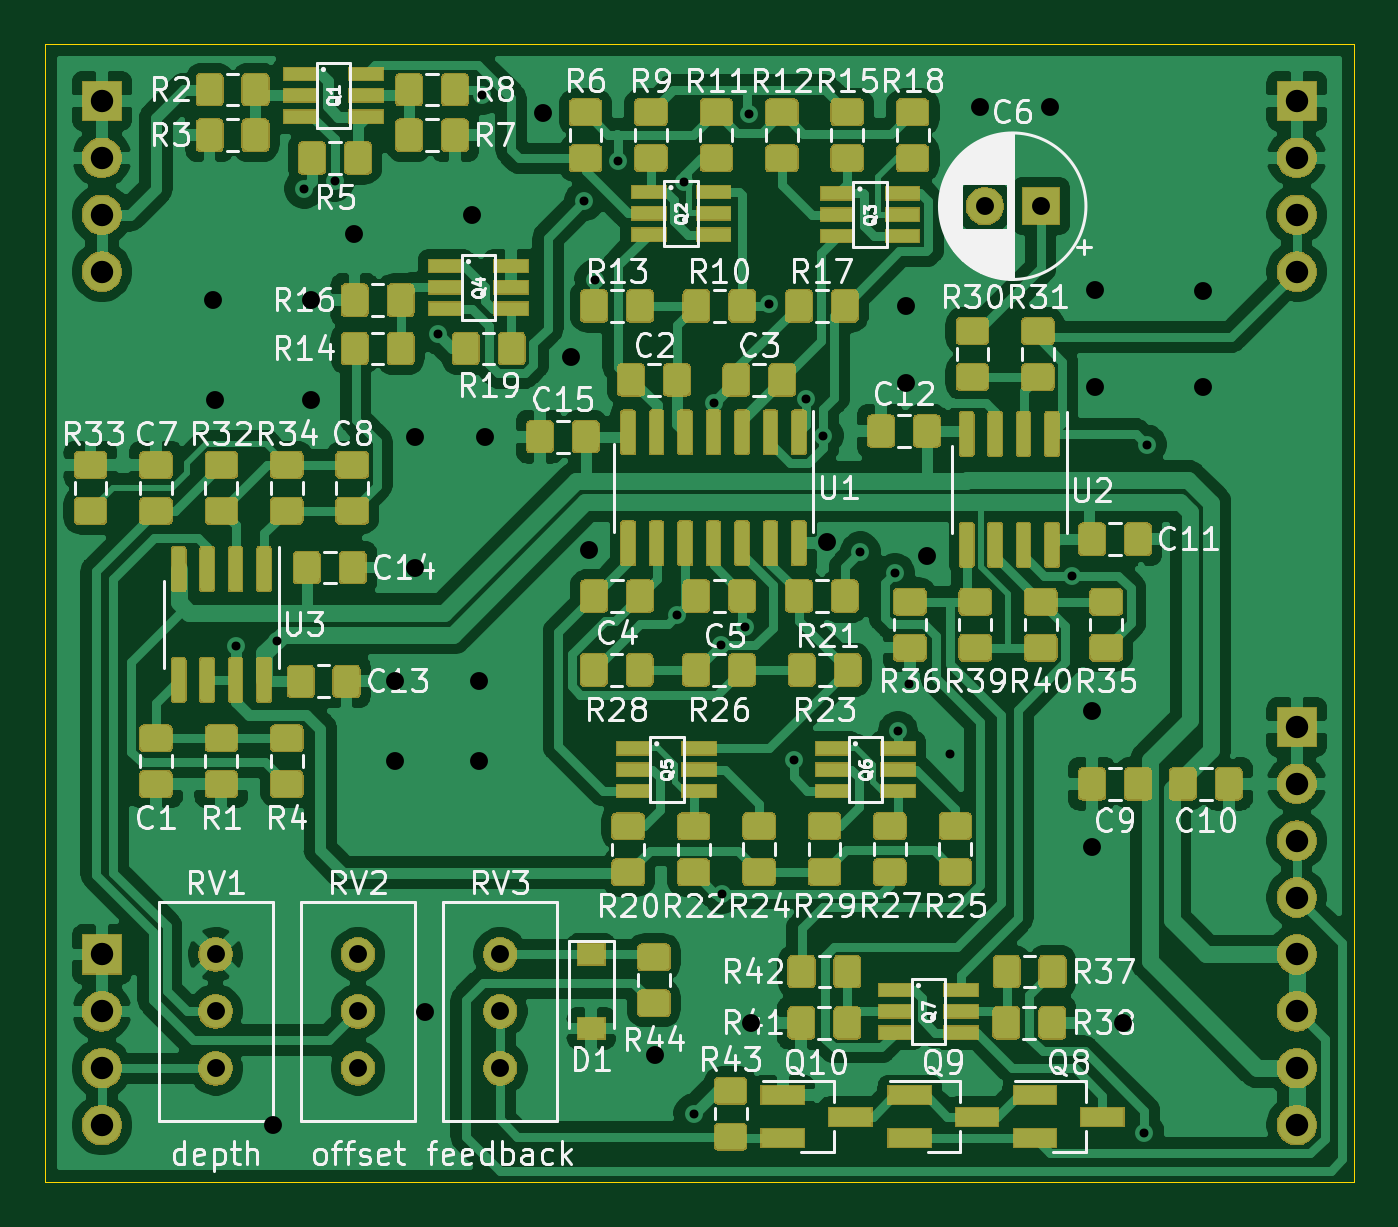
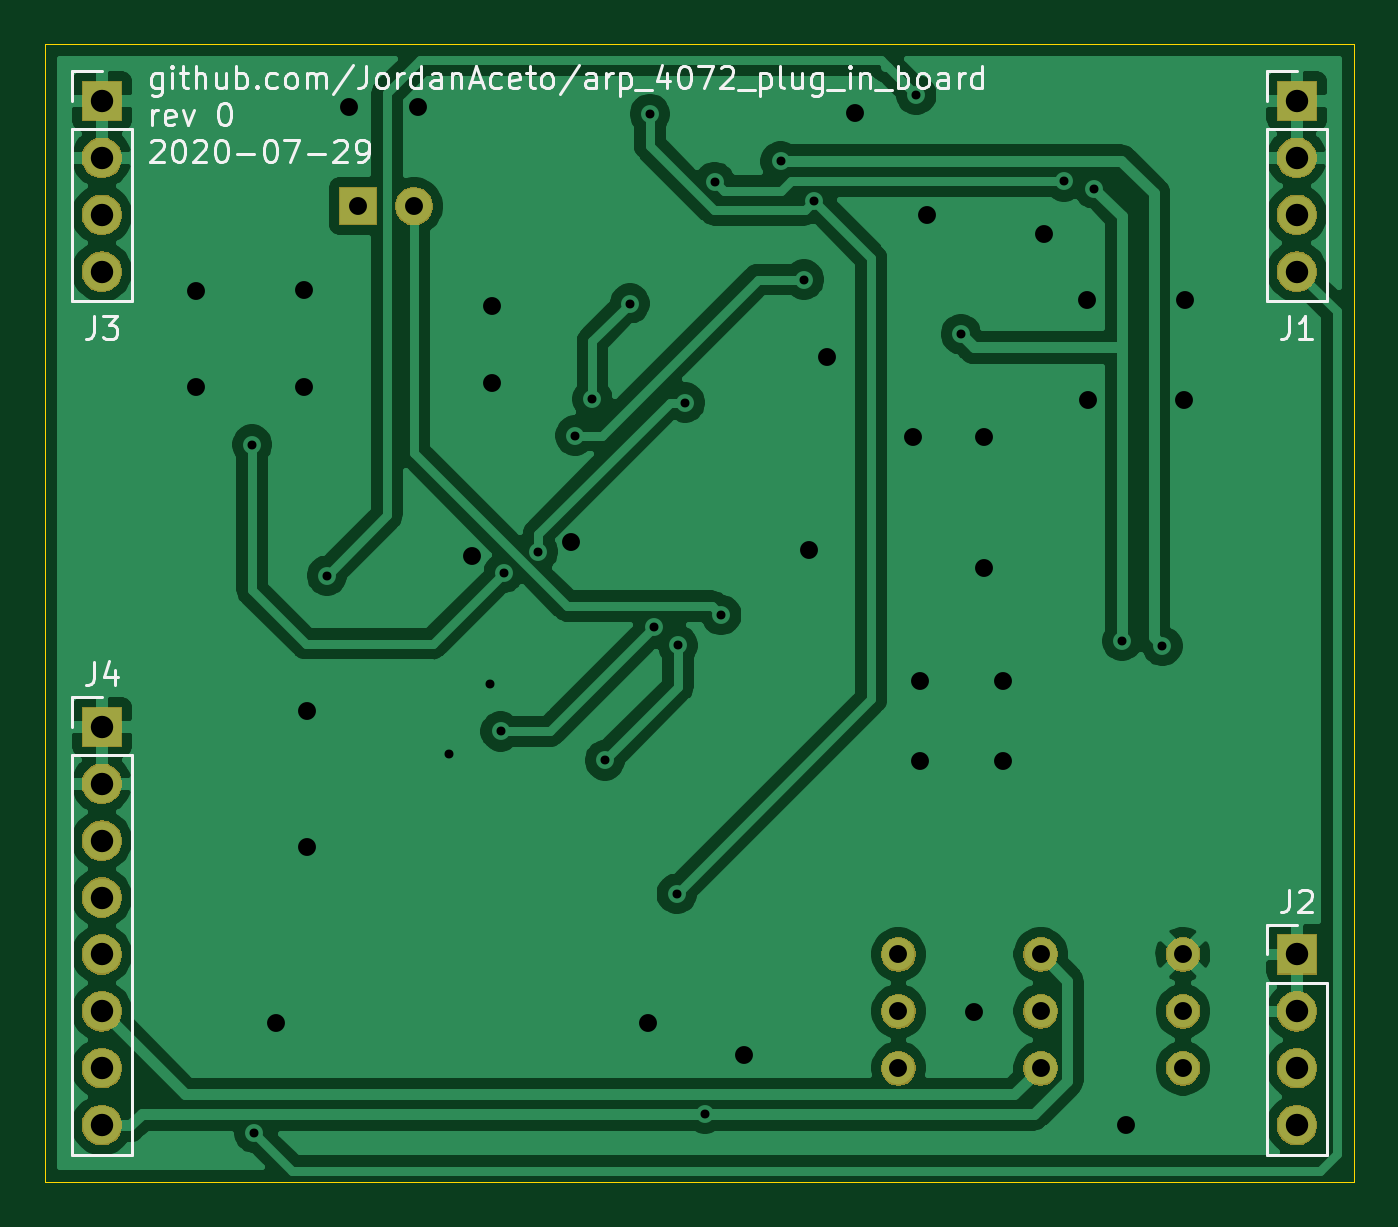
Circuit board: 10 layer files. Board 58.4 x 50.8 mm.
- bottom_copper: arp_4072_LPF-B_Cu.gbr (84099 bytes)
- bottom_mask: arp_4072_LPF-B_Mask.gbr (26320 bytes)
- paste: arp_4072_LPF-B_Paste.gbr (538 bytes)
- bottom_silk: arp_4072_LPF-B_SilkS.gbr (19094 bytes)
- outline: arp_4072_LPF-Edge_Cuts.gbr (778 bytes)
- top_copper: arp_4072_LPF-F_Cu.gbr (241254 bytes)
- top_mask: arp_4072_LPF-F_Mask.gbr (173661 bytes)
- paste: arp_4072_LPF-F_Paste.gbr (51908 bytes)
- top_silk: arp_4072_LPF-F_SilkS.gbr (89658 bytes)
- drill: arp_4072_LPF.drl (1860 bytes)

=== bottom_copper: arp_4072_LPF-B_Cu.gbr (84099 bytes, source omitted) ===
=== bottom_mask: arp_4072_LPF-B_Mask.gbr (26320 bytes, source omitted) ===
=== paste: arp_4072_LPF-B_Paste.gbr ===
G04 #@! TF.GenerationSoftware,KiCad,Pcbnew,5.1.6-c6e7f7d~87~ubuntu18.04.1*
G04 #@! TF.CreationDate,2020-07-29T17:57:34-04:00*
G04 #@! TF.ProjectId,arp_4072_LPF,6172705f-3430-4373-925f-4c50462e6b69,0*
G04 #@! TF.SameCoordinates,Original*
G04 #@! TF.FileFunction,Paste,Bot*
G04 #@! TF.FilePolarity,Positive*
%FSLAX46Y46*%
G04 Gerber Fmt 4.6, Leading zero omitted, Abs format (unit mm)*
G04 Created by KiCad (PCBNEW 5.1.6-c6e7f7d~87~ubuntu18.04.1) date 2020-07-29 17:57:34*
%MOMM*%
%LPD*%
G01*
G04 APERTURE LIST*
G04 APERTURE END LIST*
M02*

=== bottom_silk: arp_4072_LPF-B_SilkS.gbr (19094 bytes, source omitted) ===
=== outline: arp_4072_LPF-Edge_Cuts.gbr ===
G04 #@! TF.GenerationSoftware,KiCad,Pcbnew,5.1.6-c6e7f7d~87~ubuntu18.04.1*
G04 #@! TF.CreationDate,2020-07-29T17:57:34-04:00*
G04 #@! TF.ProjectId,arp_4072_LPF,6172705f-3430-4373-925f-4c50462e6b69,0*
G04 #@! TF.SameCoordinates,Original*
G04 #@! TF.FileFunction,Profile,NP*
%FSLAX46Y46*%
G04 Gerber Fmt 4.6, Leading zero omitted, Abs format (unit mm)*
G04 Created by KiCad (PCBNEW 5.1.6-c6e7f7d~87~ubuntu18.04.1) date 2020-07-29 17:57:34*
%MOMM*%
%LPD*%
G01*
G04 APERTURE LIST*
G04 #@! TA.AperFunction,Profile*
%ADD10C,0.050000*%
G04 #@! TD*
G04 APERTURE END LIST*
D10*
X127000000Y-76200000D02*
X127000000Y-127000000D01*
X185420000Y-76200000D02*
X185420000Y-127000000D01*
X127000000Y-127000000D02*
X185420000Y-127000000D01*
X127000000Y-76200000D02*
X185420000Y-76200000D01*
M02*

=== top_copper: arp_4072_LPF-F_Cu.gbr (241254 bytes, source omitted) ===
=== top_mask: arp_4072_LPF-F_Mask.gbr (173661 bytes, source omitted) ===
=== paste: arp_4072_LPF-F_Paste.gbr (51908 bytes, source omitted) ===
=== top_silk: arp_4072_LPF-F_SilkS.gbr (89658 bytes, source omitted) ===
=== drill: arp_4072_LPF.drl ===
M48
; DRILL file {KiCad 5.1.6-c6e7f7d~87~ubuntu18.04.1} date Wed Jul 29 17:57:30 2020
; FORMAT={-:-/ absolute / metric / decimal}
; #@! TF.CreationDate,2020-07-29T17:57:30-04:00
; #@! TF.GenerationSoftware,Kicad,Pcbnew,5.1.6-c6e7f7d~87~ubuntu18.04.1
FMAT,2
METRIC
T1C0.400
T2C0.800
T3C1.000
%
G90
G05
T1
X135.534Y-103.073
X137.338Y-102.845
X138.582Y-82.652
X139.929Y-82.333
X144.526Y-89.154
X146.526Y-78.467
X151.079Y-83.21
X151.536Y-86.716
X152.578Y-81.432
X155.232Y-101.689
X155.522Y-82.356
X155.956Y-123.952
X156.845Y-92.202
X157.165Y-103.04
X157.216Y-114.132
X158.242Y-102.24
X158.42Y-79.324
X159.309Y-87.782
X160.426Y-108.179
X160.985Y-92.05
X161.748Y-93.681
X163.402Y-98.86
X164.941Y-99.815
X165.079Y-106.883
X165.557Y-104.75
X167.386Y-107.899
X172.834Y-99.929
X176.073Y-124.816
X176.174Y-94.082
T2
X134.518Y-87.63
X134.569Y-92.075
X137.16Y-124.46
X138.862Y-92.075
X138.887Y-87.63
X140.818Y-84.684
X142.646Y-104.648
X142.646Y-108.204
X143.51Y-93.726
X143.51Y-99.568
X143.967Y-119.431
X146.05Y-83.82
X146.355Y-104.648
X146.355Y-108.204
X146.66Y-93.726
X149.25Y-79.299
X150.495Y-90.17
X151.308Y-98.806
X154.229Y-121.31
X158.496Y-119.888
X161.925Y-98.425
X165.456Y-87.884
X165.456Y-91.338
X166.37Y-99.06
X168.758Y-79.019
X171.856Y-79.019
X173.736Y-105.969
X173.736Y-112.065
X173.863Y-87.173
X173.863Y-91.516
X175.108Y-119.888
X178.689Y-87.224
X178.689Y-91.491
X134.62Y-116.84
X134.62Y-119.38
X134.62Y-121.92
X147.32Y-116.84
X147.32Y-119.38
X147.32Y-121.92
X140.97Y-116.84
X140.97Y-119.38
X140.97Y-121.92
X168.95Y-83.439
X171.45Y-83.439
T3
X182.88Y-106.68
X182.88Y-109.22
X182.88Y-111.76
X182.88Y-114.3
X182.88Y-116.84
X182.88Y-119.38
X182.88Y-121.92
X182.88Y-124.46
X129.54Y-78.74
X129.54Y-81.28
X129.54Y-83.82
X129.54Y-86.36
X129.54Y-116.84
X129.54Y-119.38
X129.54Y-121.92
X129.54Y-124.46
X182.88Y-78.74
X182.88Y-81.28
X182.88Y-83.82
X182.88Y-86.36
T0
M30
